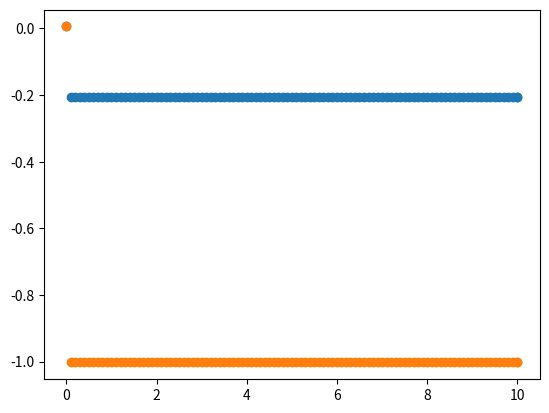

This figure's Python source:
import numpy as np
import matplotlib.pyplot as plt




def euler_step(ode,x_0,t_0,h):
    x_1 = x_0 + h*(ode(t_0,x_0))
    return x_1

def RK4_step(ode,x_0,t_0,h):
    k1 = ode(t_0,x_0)
    k2 = ode(t_0 + h/2,x_0 +h*(k1/2))
    k3 = ode(t_0 + h/2,x_0 +h*(k2/2))
    k4 = ode(t_0 + h,x_0 +h*k3)
    x_1 = x_0 + (1/6)*(k1 +2*k2 +2*k3 +k4)*(h)
    return x_1

def solve_to(ode,x_1,t_1,t_2,deltat_max,ode_solver):
    h = deltat_max
    x_total = [x_1]
    t_total = [t_1]
    x_n = x_1
    t_n = t_1
    output_check = ode(0,x_1)
    if type(output_check) == int:
        order = 1
    else:
        order = len(output_check)
        x_n_1 = np.zeros(order)
    if ode_solver == 'Euler':

        while t_n < t_2:
            if order > 1:
                for i in range(order):
                    x_n_1[i] = x_n[i] + h*(ode(t_n,x_n))[i]
            else:
                x_n_1 = x_n + h*(ode(t_n,x_n))
            if t_n+h > t_2:
                h = abs(t_n-t_2)
            t_n = t_n + h
            x_n = x_n_1
            x_total.append(x_n_1)
            t_total.append(t_n)
    elif ode_solver == 'RK4':
        while t_n < t_2:
            if order > 1:
                for i in range(order):
                    
                    k1 = ode(t_n,x_n)[i]
                    k2 = ode(t_n + h/2,x_n + h*(k1/2)*np.ones(len(x_n)))[i]
                    k3 = ode(t_n + h/2,x_n + h*(k2/2)*np.ones(len(x_n)))[i]
                    k4 = ode(t_n + h,x_n + h*k3*np.ones(len(x_n)))[i]
                    x_n_1[i] = x_n[i] + (1/6)*(k1 +2*k2 +2*k3 +k4)*(h)
            else:
                
                k1 = ode(t_n,x_n)
                k2 = ode(t_n + h/2,x_n +h*(k1/2))
                k3 = ode(t_n + h/2,x_n +h*(k2/2))
                k4 = ode(t_n + h,x_n +h*k3)
                x_n_1 = x_n + (1/6)*(k1 +2*k2 +2*k3 +k4)*(h)
            if t_n+h > t_2:
                h = abs(t_n-t_2)
            t_n = t_n + h
            x_n=x_n_1
            x_total.append(x_n_1)
            t_total.append(t_n)
    return [x_total, t_total]
def hopf_ode(t,y): #Keeping t in in case our ode reuires it
    dx_dt = y[0] -y[1] -y[0]*((y[0])**2 +(y[1])**2)
    dy_dt = y[1] +y[0] -y[1]*((y[0])**2 +(y[1])**2)

    return [dx_dt, dy_dt]
def dot_x(t,x):
    return x

if __name__ == '__main__':

    real_x = lambda t: np.exp(t)
    h = 1
    # x_0 = 1
    # t_0 = 0
    # x_1 = x_0 + h*(dot_x(t_0,x_0)) 
    #print(x_1)

    euler_step(dot_x,4,2,1)

    RK4_step(dot_x,4,2,1)  

    err = []
    errRK4 = []
    deltat_max = np.linspace(0.000001,0.0001,100)
    # for i in range(len(deltat_max)):
    #     [x_total, t_total] = solve_to(dot_x,1,0,1,deltat_max[i],'Euler')
    #     error = abs(x_total[-1]-real_x(1))
    #     err.append(error)
    #     #print(x_total[len(x_total)-1])
    # for i in range(len(deltat_max)):
    #     [x_total1, t_total1] = solve_to(dot_x,1,0,1,deltat_max[i],'RK4')
    #     error = abs(x_total1[-1]-real_x(1))
    #     errRK4.append(error)
    #print(x_total1)
    [x_total3, t_total3] = solve_to(dot_x,1,0,5,0.1,'RK4')
    
    #plt.plot(t_total3, x_total3)
    #plt.plot(t_total1, x_total1)
    #plt.plot(t_total,real_x(t_total))
    # plt.loglog(deltat_max,err)
    # plt.loglog(deltat_max,errRK4)
    # plt.xlabel('Deltat Max')
    # plt.ylabel('Error')
    # plt.show()
    [x_total4, t_total4] = solve_to(hopf_ode,[0.006,0.006],0,10,0.1,'RK4')
    
    plt.plot(t_total4,x_total4,'o')
    plt.show()
    